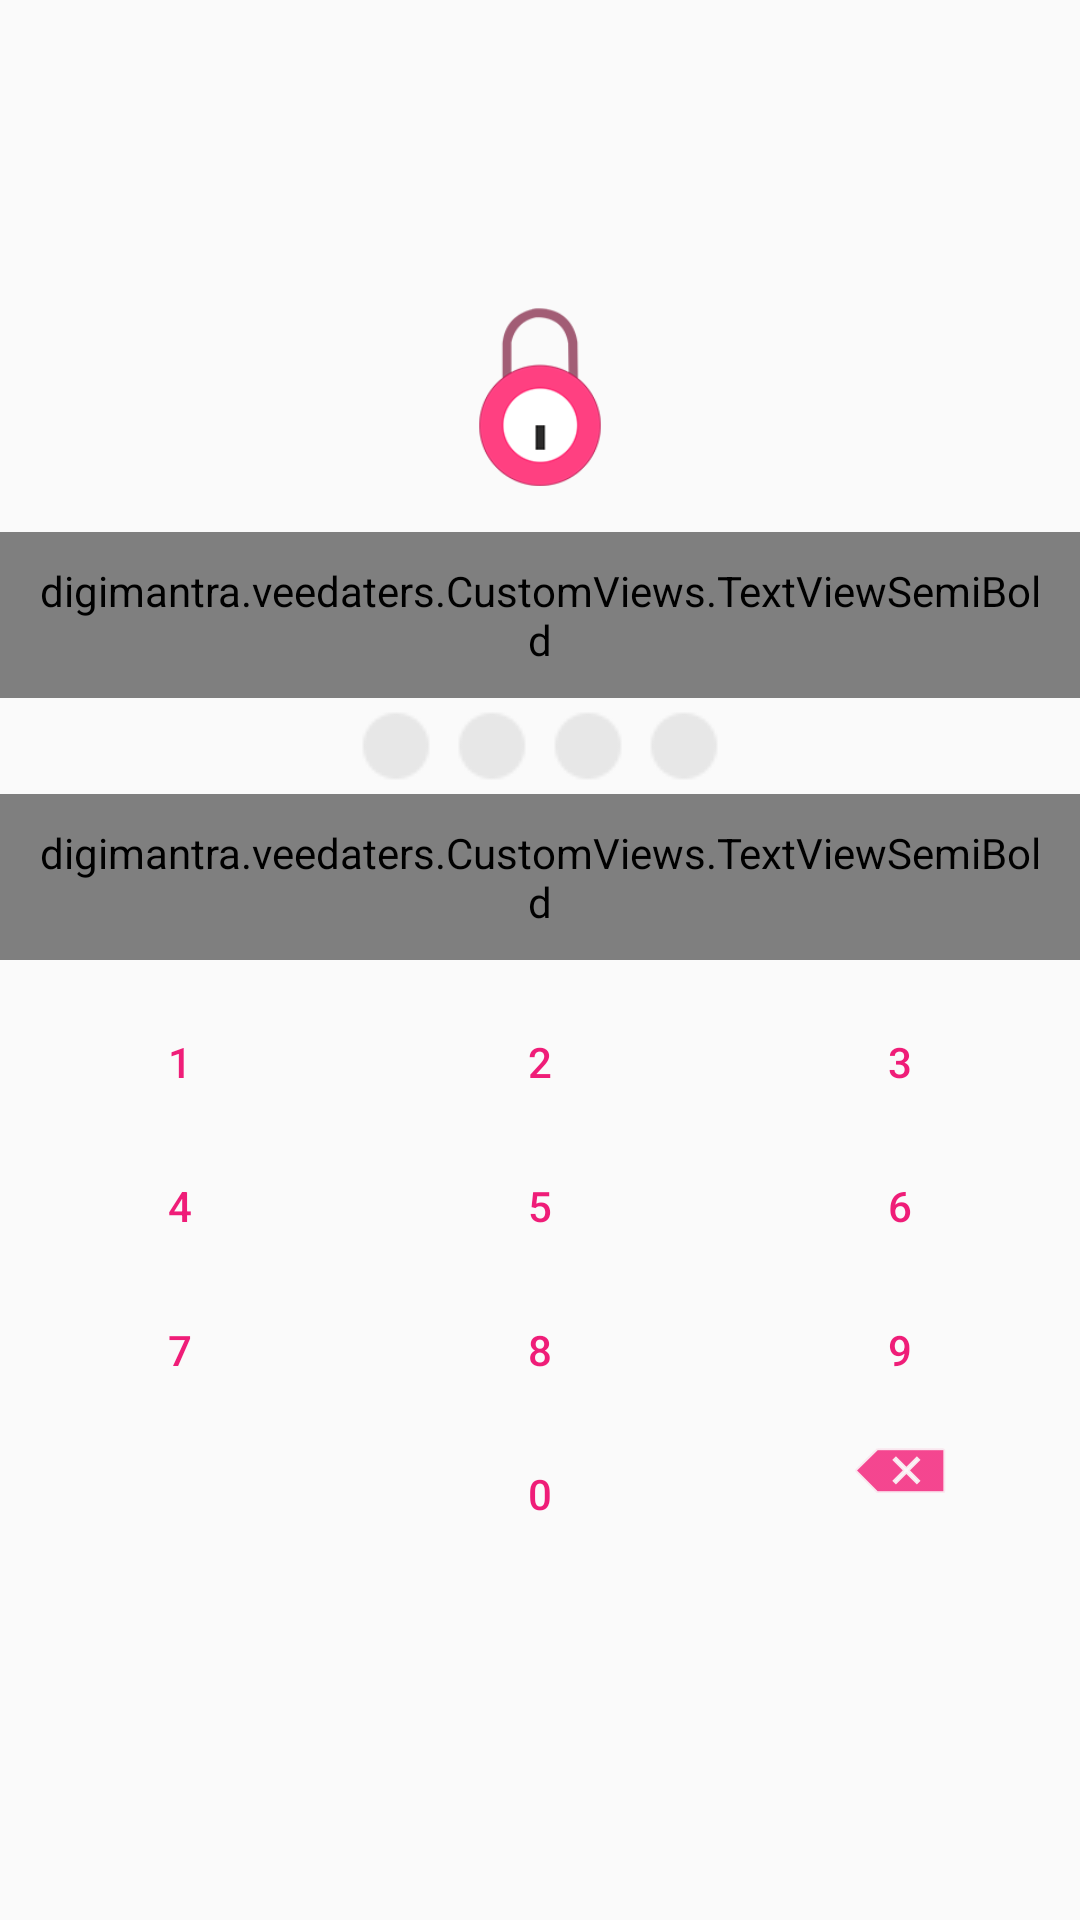

Android layout source for this screen:
<!-- AndroidManifest.xml: application theme AppTheme -->
<!-- res/layout/activity_passcode.xml -->
<?xml version="1.0" encoding="utf-8"?>
<LinearLayout android:layout_width="match_parent"
    android:layout_height="match_parent"
    android:weightSum="2"
    android:orientation="vertical"
    xmlns:android="http://schemas.android.com/apk/res/android">
        <LinearLayout
            android:layout_width="match_parent"
            android:layout_height="0dp"
            android:layout_weight="1"
            android:orientation="vertical"
            android:gravity="bottom">
            <ImageView android:id="@+id/lockImage"
                android:layout_width="90dp"
                android:layout_height="90dp"
                android:src="@drawable/lock"
                android:layout_marginTop="30dp"
                android:layout_gravity="center_horizontal"
                android:padding="15dp"/>
            <digimantra.veedaters.CustomViews.TextViewSemiBold
                android:id="@+id/text"
                android:layout_width="match_parent"
                android:layout_height="wrap_content"
                android:gravity="center"
                android:layout_below="@+id/lockImage"
                android:padding="10dp"

                android:text="Enter your 4-digit passcode"/>



            <LinearLayout
                android:id="@+id/dot_layout"
                android:layout_width="match_parent"
                android:layout_height="wrap_content"
                android:gravity="center"
                android:layout_below="@+id/text"
                android:orientation="horizontal">

                <ImageView
                    android:id="@+id/dot_1"
                    android:layout_width="wrap_content"
                    android:layout_height="wrap_content"
                    android:contentDescription="@null"
                    android:src="@drawable/dot_disable" />

                <ImageView
                    android:id="@+id/dot_2"
                    android:layout_width="wrap_content"
                    android:layout_height="wrap_content"
                    android:contentDescription="@null"
                    android:src="@drawable/dot_disable" />

                <ImageView
                    android:id="@+id/dot_3"
                    android:layout_width="wrap_content"
                    android:layout_height="wrap_content"
                    android:contentDescription="@null"
                    android:src="@drawable/dot_disable" />

                <ImageView
                    android:id="@+id/dot_4"
                    android:layout_width="wrap_content"
                    android:layout_height="wrap_content"
                    android:contentDescription="@null"
                    android:src="@drawable/dot_disable" />

            </LinearLayout>
            <digimantra.veedaters.CustomViews.TextViewSemiBold
                android:id="@+id/forgot"
                android:layout_width="match_parent"
                android:layout_height="wrap_content"
                android:padding="10dp"
                android:gravity="center"
                android:layout_below="@+id/dot_layout"
                android:text="Forgot?"/>

        </LinearLayout>
        <LinearLayout
            android:layout_width="match_parent"
            android:layout_height="0dp"
             android:layout_weight="1"
            android:orientation="vertical">
            <LinearLayout
                android:id="@+id/lock_keypad"
                android:layout_width="match_parent"
                android:layout_height="wrap_content"
                android:layout_below="@+id/forgot"
                android:layout_marginTop="10dp"
                android:orientation="vertical">

                <LinearLayout
                    android:layout_width="match_parent"
                    android:layout_height="wrap_content"
                    android:orientation="horizontal">

                    <Button
                        android:id="@+id/btn1"
                        android:layout_width="0dp"
                        android:layout_height="wrap_content"
                        android:layout_weight="1"
                        android:textColor="@color/pink"
                        android:background="@drawable/rippil_bg"

                        android:text="1" />

                    <Button
                        android:id="@+id/btn2"
                        android:layout_width="0dp"
                        android:layout_height="wrap_content"
                        android:layout_weight="1"
                        android:textColor="@color/pink"
                        android:background="@drawable/rippil_bg"

                        android:text="2" />

                    <Button
                        android:id="@+id/btn3"
                        android:layout_width="0dp"
                        android:layout_height="wrap_content"
                        android:layout_weight="1"
                        android:textColor="@color/pink"
                        android:background="@drawable/rippil_bg"

                        android:text="3" />
                </LinearLayout>

                <LinearLayout
                    android:layout_width="match_parent"
                    android:layout_height="wrap_content"
                    android:orientation="horizontal">

                    <Button
                        android:id="@+id/btn4"
                        android:layout_width="0dp"
                        android:layout_height="wrap_content"
                        android:layout_weight="1"
                        android:textColor="@color/pink"
                        android:background="@drawable/rippil_bg"

                        android:text="4" />

                    <Button
                        android:id="@+id/btn5"
                        android:layout_width="0dp"
                        android:layout_height="wrap_content"
                        android:layout_weight="1"
                        android:textColor="@color/pink"
                        android:background="@drawable/rippil_bg"

                        android:text="5" />

                    <Button
                        android:id="@+id/btn6"
                        android:layout_width="0dp"
                        android:layout_height="wrap_content"
                        android:layout_weight="1"
                        android:textColor="@color/pink"
                        android:background="@drawable/rippil_bg"

                        android:text="6" />
                </LinearLayout>

                <LinearLayout
                    android:layout_width="match_parent"
                    android:layout_height="wrap_content"
                    android:orientation="horizontal">

                    <Button
                        android:id="@+id/btn7"
                        android:layout_width="0dp"
                        android:layout_height="wrap_content"
                        android:layout_weight="1"
                        android:textColor="@color/pink"
                        android:background="@drawable/rippil_bg"

                        android:text="7" />

                    <Button
                        android:id="@+id/btn8"
                        android:layout_width="0dp"
                        android:layout_height="wrap_content"
                        android:layout_weight="1"
                        android:textColor="@color/pink"
                        android:background="@drawable/rippil_bg"

                        android:text="8" />

                    <Button
                        android:id="@+id/btn9"
                        android:layout_width="0dp"
                        android:layout_height="wrap_content"
                        android:layout_weight="1"
                        android:textColor="@color/pink"
                        android:background="@drawable/rippil_bg"

                        android:text="9" />
                </LinearLayout>

                <LinearLayout
                    android:layout_width="match_parent"
                    android:layout_height="wrap_content"
                    android:orientation="horizontal">

                    <Button
                        android:id="@+id/btn_space"
                        android:layout_width="0dp"
                        android:layout_height="wrap_content"
                        android:layout_weight="1"
                        android:background="@drawable/rippil_bg"

                        android:enabled="false" />

                    <Button
                        android:id="@+id/btn0"
                        android:layout_width="0dp"
                        android:layout_height="wrap_content"
                        android:layout_weight="1"
                        android:textColor="@color/pink"
                        android:background="@drawable/rippil_bg"
                        android:text="0" />

                    <ImageView
                        android:id="@+id/btn_clear"
                        android:layout_width="0dp"
                        android:layout_height="wrap_content"
                        android:layout_weight="1"
                        android:background="@drawable/rippil_bg"
                        android:contentDescription="@null"
                        android:src="@android:drawable/ic_input_delete"
                        android:tint="@color/colorPrimary" />
                </LinearLayout>
            </LinearLayout>
        </LinearLayout>
    </LinearLayout>
<!-- resources referenced by this layout -->
<resources>
  <color name="colorPrimary">#f31975</color>
  <color name="pink">#EF1D78</color>
  <!-- drawable dot_disable: png bitmap (drawable, 1266 bytes) -->
  <!-- drawable lock: png bitmap (drawable, 8851 bytes) -->
  <!-- drawable rippil_bg (drawable) -->
  <?xml version="1.0" encoding="utf-8"?>
  <ripple xmlns:android="http://schemas.android.com/apk/res/android"
      xmlns:tools="http://schemas.android.com/tools"
      android:color="@color/pink"
      tools:targetApi="lollipop">
      <item android:id="@android:id/mask">
          <shape android:shape="rectangle">
              <solid android:color="@color/pink" />
          </shape>
      </item>
  </ripple>
  <style name="AppTheme" parent="Theme.AppCompat.DayNight.NoActionBar">
          
          <item name="colorPrimary">@color/pink</item>
          <item name="colorPrimaryDark">@color/colorPrimaryDark</item>
          <item name="colorAccent">@color/colorAccent</item>
          <item name="android:statusBarColor">@color/colorPrimaryDark</item>
          <item name="android:colorControlNormal">@color/ed_line</item>
          <item name="android:colorControlActivated">@color/ed_line</item>
          <item name="actionSheetStyle">@style/ActionSheetStyleiOS7</item>
      </style>
  <color name="colorPrimaryDark">#BC19A5</color>
  <color name="colorAccent">#FF4081</color>
  <color name="ed_line">#B0B0B0</color>
  <style name="ActionSheetStyleiOS7">
          <item name="actionSheetBackground">@android:color/transparent</item>
          <item name="cancelButtonBackground">@drawable/slt_as_ios7_cancel_bt</item>
          <item name="otherButtonTopBackground">@drawable/slt_as_ios7_other_bt_top</item>
          <item name="otherButtonMiddleBackground">@drawable/slt_as_ios7_other_bt_middle</item>
          <item name="otherButtonBottomBackground">@drawable/slt_as_ios7_other_bt_bottom</item>
          <item name="otherButtonSingleBackground">@drawable/slt_as_ios7_other_bt_single</item>
          <item name="cancelButtonTextColor">#EF1D78</item>
          <item name="otherButtonTextColor">#EF1D78</item>
          <item name="actionSheetPadding">10dp</item>
          <item name="otherButtonSpacing">0dp</item>
          <item name="cancelButtonMarginTop">10dp</item>
          <item name="actionSheetTextSize">14sp</item>
          <item name="android:typeface">normal</item>
      </style>
</resources>
